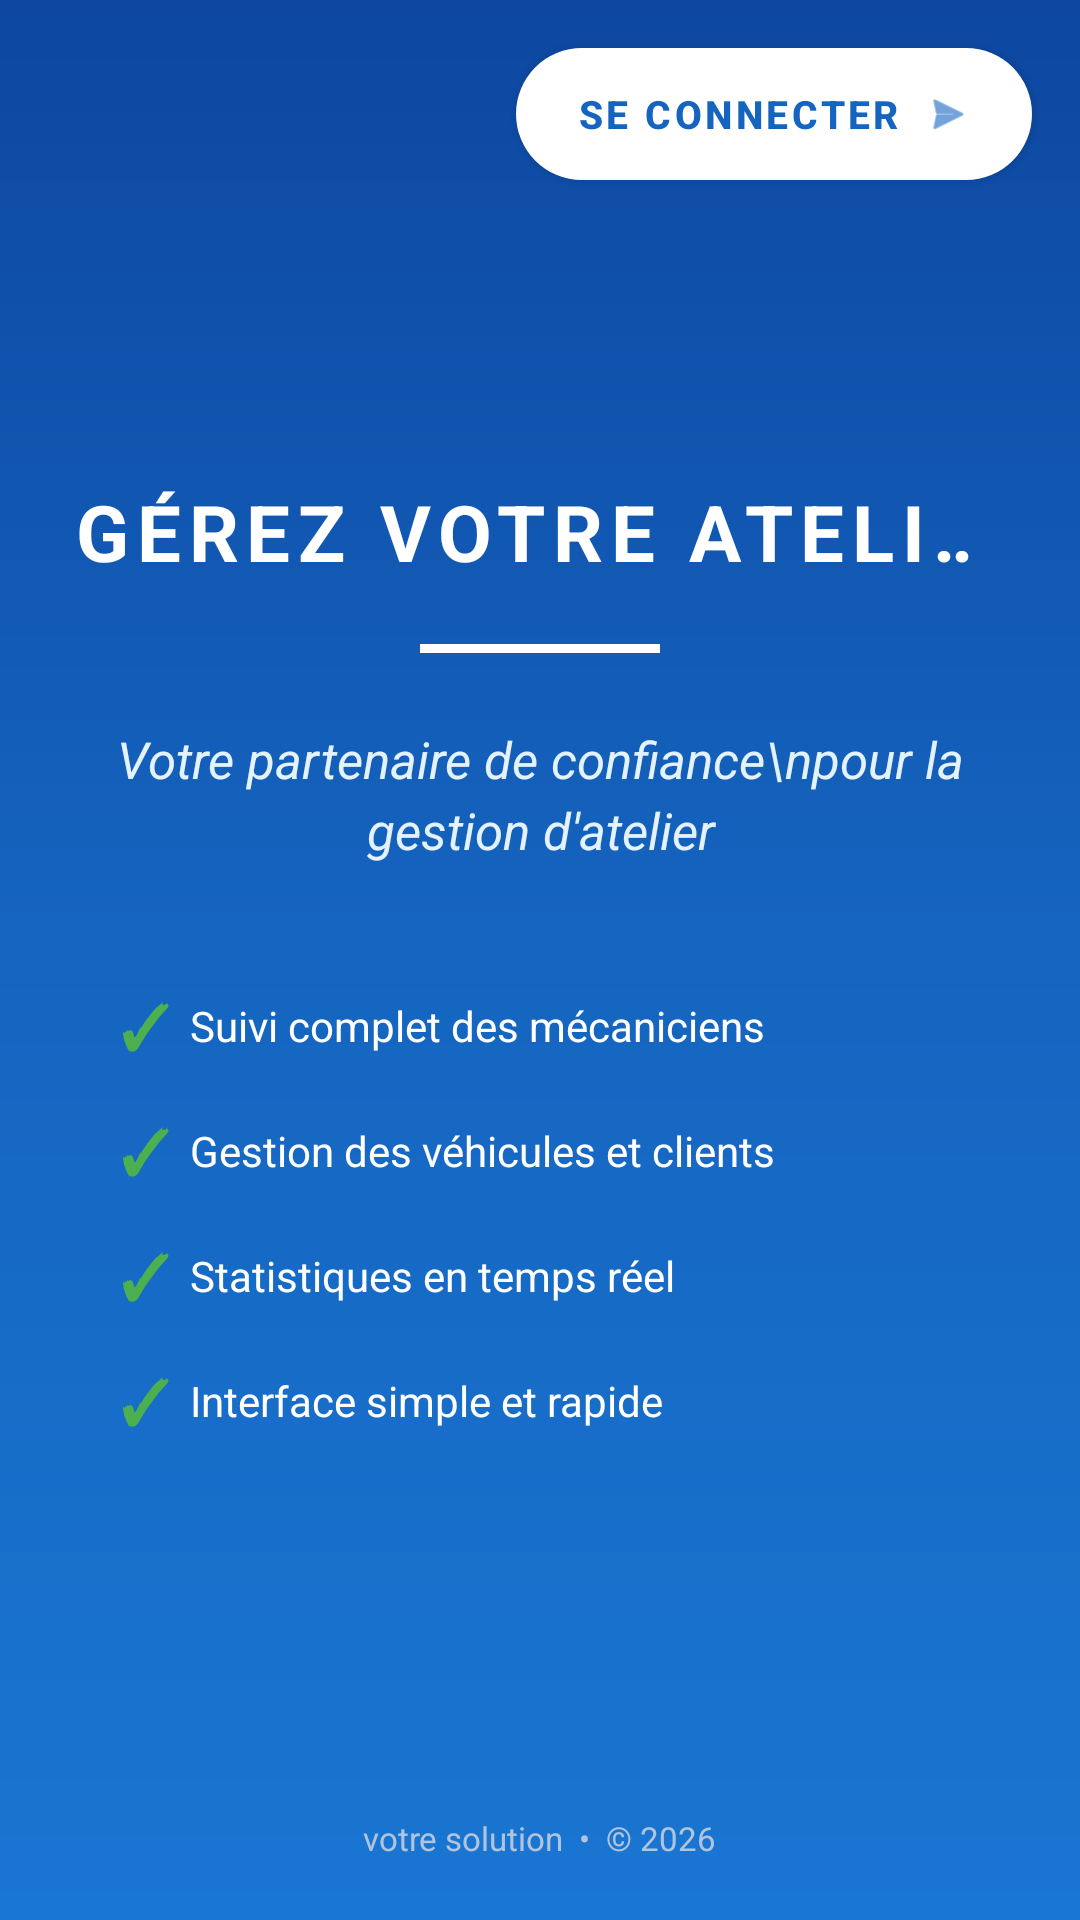

Layout XML and referenced resources for this Android screen:
<!-- AndroidManifest.xml: activity theme Theme.GarageExamen -->
<!-- res/layout/activity_main.xml -->
<?xml version="1.0" encoding="utf-8"?>
<androidx.constraintlayout.widget.ConstraintLayout
    xmlns:android="http://schemas.android.com/apk/res/android"
    xmlns:app="http://schemas.android.com/apk/res-auto"
    android:layout_width="match_parent"
    android:layout_height="match_parent"
    android:background="@drawable/bg_gradient">

    
    <com.google.android.material.button.MaterialButton
        android:id="@+id/btnCommencer"
        android:layout_width="wrap_content"
        android:layout_height="44dp"
        android:text="Se connecter"
        android:textSize="13sp"
        android:textStyle="bold"
        android:textColor="@color/primary"
        android:layout_marginTop="16dp"
        android:layout_marginEnd="16dp"
        android:paddingStart="20dp"
        android:paddingEnd="20dp"
        android:insetTop="0dp"
        android:insetBottom="0dp"
        app:backgroundTint="@android:color/white"
        app:cornerRadius="22dp"
        app:icon="@android:drawable/ic_menu_send"
        app:iconGravity="textEnd"
        app:iconTint="@color/primary"
        app:iconSize="16dp"
        app:layout_constraintTop_toTopOf="parent"
        app:layout_constraintEnd_toEndOf="parent"/>

    
    <LinearLayout
        android:id="@+id/contenu"
        android:layout_width="match_parent"
        android:layout_height="wrap_content"
        android:orientation="vertical"
        android:gravity="center"
        android:paddingStart="24dp"
        android:paddingEnd="24dp"
        app:layout_constraintTop_toTopOf="parent"
        app:layout_constraintBottom_toBottomOf="parent"
        app:layout_constraintStart_toStartOf="parent"
        app:layout_constraintEnd_toEndOf="parent">

        
        <TextView
            android:id="@+id/marquee"
            android:layout_width="match_parent"
            android:layout_height="wrap_content"
            android:text="GÉREZ VOTRE ATELIER EN TOUTE SIMPLICITÉ  "
            android:textSize="26sp"
            android:textStyle="bold"
            android:textColor="@android:color/white"
            android:letterSpacing="0.1"
            android:singleLine="true"
            android:ellipsize="marquee"
            android:marqueeRepeatLimit="marquee_forever"
            android:scrollHorizontally="true"
            android:focusable="true"
            android:focusableInTouchMode="true"/>

        
        <View
            android:layout_width="80dp"
            android:layout_height="3dp"
            android:background="@android:color/white"
            android:layout_marginTop="20dp"/>

        
        <TextView
            android:layout_width="match_parent"
            android:layout_height="wrap_content"
            android:text="Votre partenaire de confiance\npour la gestion d'atelier"
            android:textSize="17sp"
            android:textStyle="italic"
            android:textColor="#E3F2FD"
            android:gravity="center"
            android:lineSpacingExtra="4dp"
            android:layout_marginTop="24dp"/>

        
        <LinearLayout
            android:layout_width="match_parent"
            android:layout_height="wrap_content"
            android:orientation="vertical"
            android:layout_marginTop="40dp"
            android:layout_marginStart="16dp"
            android:layout_marginEnd="16dp">

            
            <LinearLayout
                android:layout_width="match_parent"
                android:layout_height="wrap_content"
                android:orientation="horizontal"
                android:gravity="center_vertical"
                android:layout_marginBottom="14dp">

                <TextView
                    android:layout_width="wrap_content"
                    android:layout_height="wrap_content"
                    android:text="✓"
                    android:textColor="#4CAF50"
                    android:textStyle="bold"
                    android:textSize="20sp"/>

                <TextView
                    android:layout_width="wrap_content"
                    android:layout_height="wrap_content"
                    android:text="  Suivi complet des mécaniciens"
                    android:textColor="@android:color/white"
                    android:textSize="14sp"/>
            </LinearLayout>

            
            <LinearLayout
                android:layout_width="match_parent"
                android:layout_height="wrap_content"
                android:orientation="horizontal"
                android:gravity="center_vertical"
                android:layout_marginBottom="14dp">

                <TextView
                    android:layout_width="wrap_content"
                    android:layout_height="wrap_content"
                    android:text="✓"
                    android:textColor="#4CAF50"
                    android:textStyle="bold"
                    android:textSize="20sp"/>

                <TextView
                    android:layout_width="wrap_content"
                    android:layout_height="wrap_content"
                    android:text="  Gestion des véhicules et clients"
                    android:textColor="@android:color/white"
                    android:textSize="14sp"/>
            </LinearLayout>

            
            <LinearLayout
                android:layout_width="match_parent"
                android:layout_height="wrap_content"
                android:orientation="horizontal"
                android:gravity="center_vertical"
                android:layout_marginBottom="14dp">

                <TextView
                    android:layout_width="wrap_content"
                    android:layout_height="wrap_content"
                    android:text="✓"
                    android:textColor="#4CAF50"
                    android:textStyle="bold"
                    android:textSize="20sp"/>

                <TextView
                    android:layout_width="wrap_content"
                    android:layout_height="wrap_content"
                    android:text="  Statistiques en temps réel"
                    android:textColor="@android:color/white"
                    android:textSize="14sp"/>
            </LinearLayout>

            
            <LinearLayout
                android:layout_width="match_parent"
                android:layout_height="wrap_content"
                android:orientation="horizontal"
                android:gravity="center_vertical">

                <TextView
                    android:layout_width="wrap_content"
                    android:layout_height="wrap_content"
                    android:text="✓"
                    android:textColor="#4CAF50"
                    android:textStyle="bold"
                    android:textSize="20sp"/>

                <TextView
                    android:layout_width="wrap_content"
                    android:layout_height="wrap_content"
                    android:text="  Interface simple et rapide"
                    android:textColor="@android:color/white"
                    android:textSize="14sp"/>
            </LinearLayout>

        </LinearLayout>

    </LinearLayout>

    
    <TextView
        android:id="@+id/version"
        android:layout_width="wrap_content"
        android:layout_height="wrap_content"
        android:text="votre solution  •  © 2026"
        android:textSize="11sp"
        android:textColor="#B0C4DE"
        android:layout_marginBottom="20dp"
        app:layout_constraintBottom_toBottomOf="parent"
        app:layout_constraintStart_toStartOf="parent"
        app:layout_constraintEnd_toEndOf="parent"/>

</androidx.constraintlayout.widget.ConstraintLayout>
<!-- resources referenced by this layout -->
<resources>
  <color name="primary">#1565C0</color>
  <!-- drawable bg_gradient (drawable) -->
  <?xml version="1.0" encoding="utf-8"?>
  <shape xmlns:android="http://schemas.android.com/apk/res/android"
      android:shape="rectangle">
      <gradient
          android:angle="270"
          android:startColor="#0D47A1"
          android:centerColor="#1565C0"
          android:endColor="#1976D2"
          android:type="linear"/>
  </shape>
  <style name="Theme.GarageExamen" parent="Theme.MaterialComponents.DayNight.NoActionBar">
          <item name="colorPrimary">#175C4B</item>
          <item name="colorPrimaryVariant">#0F3D32</item>
          <item name="colorOnPrimary">#FFFFFF</item>
          <item name="colorSecondary">#E3F2FD</item>
          <item name="colorSecondaryVariant">#B0C4DE</item>
          <item name="colorOnSecondary">#000000</item>
          <item name="android:statusBarColor" tools:targetApi="l">?attr/colorPrimaryVariant</item>
      </style>
</resources>
